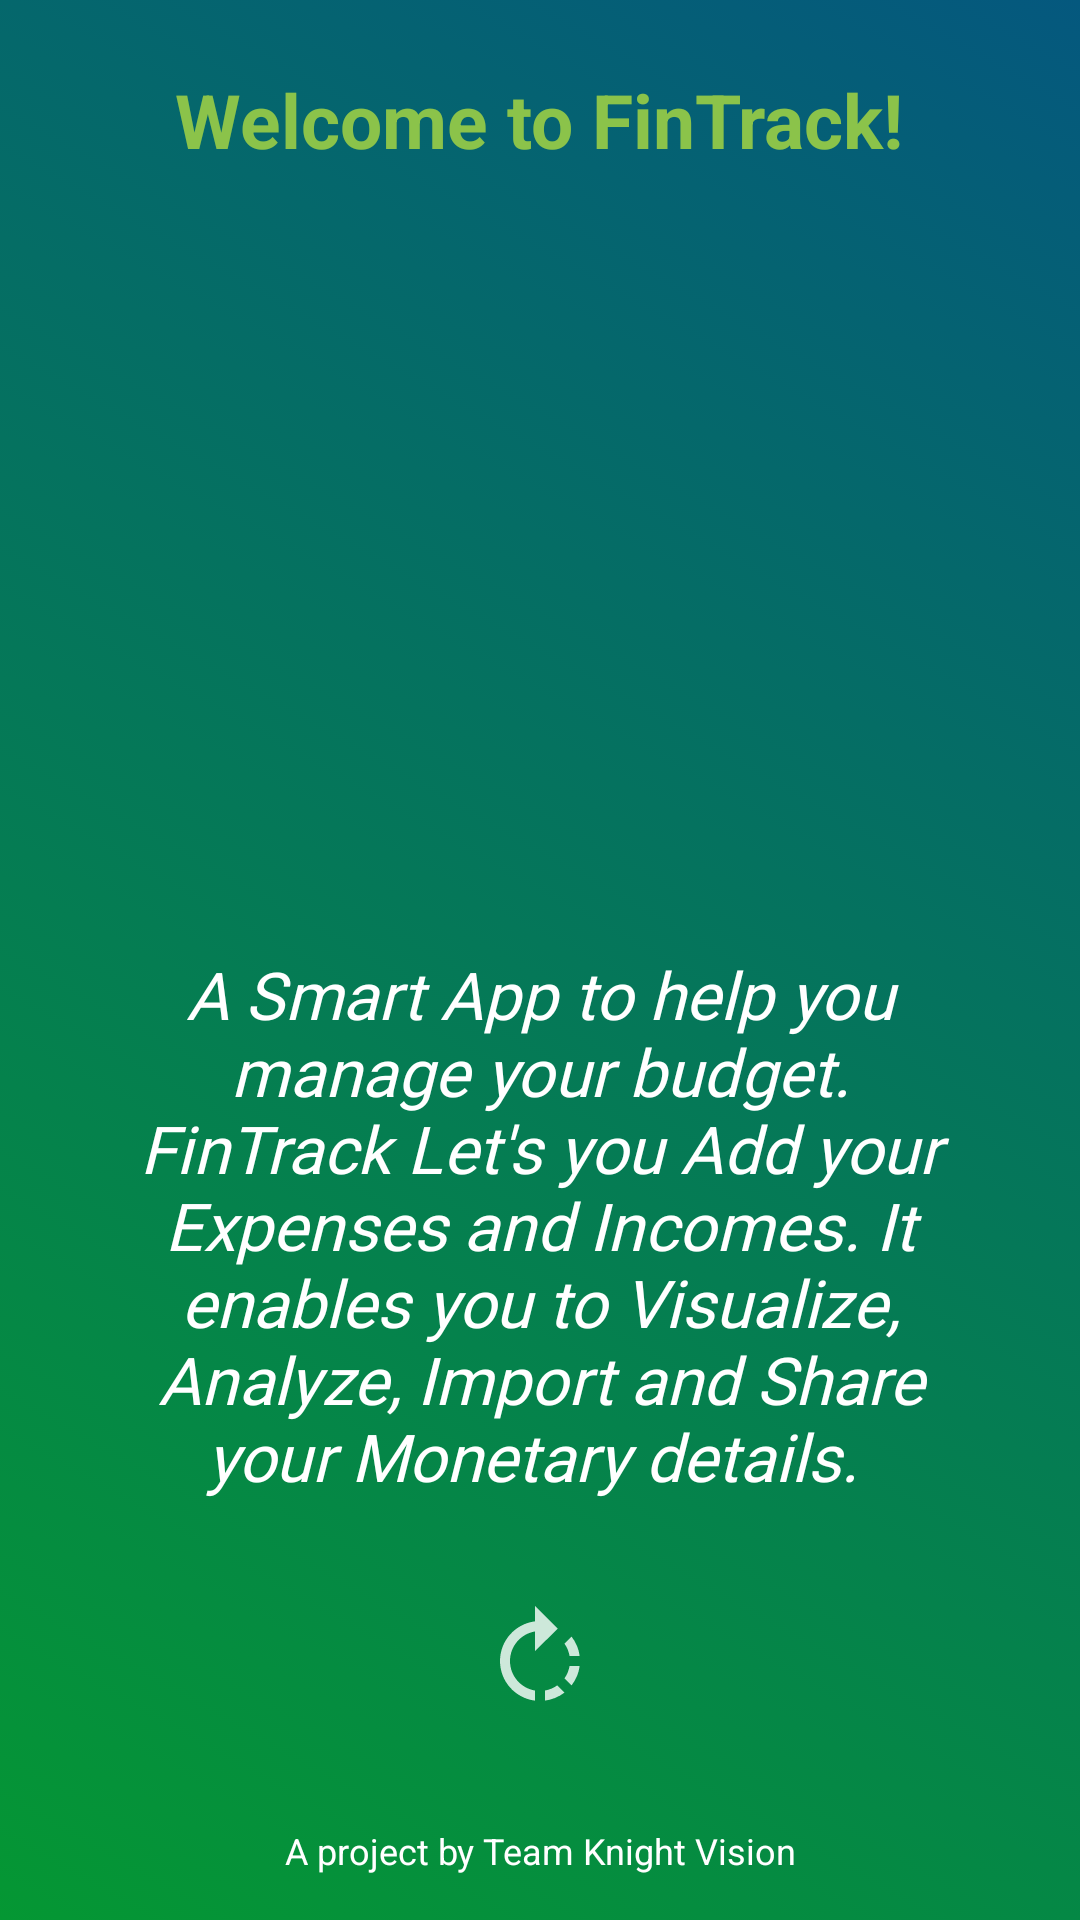

Produce the Android XML layout that renders to this screen, including the resource entries it uses.
<!-- AndroidManifest.xml: activity theme AppTheme.NoActionBar -->
<!-- res/layout/activity_start_help.xml -->
<?xml version="1.0" encoding="utf-8"?>

<RelativeLayout xmlns:android="http://schemas.android.com/apk/res/android"
    xmlns:tools="http://schemas.android.com/tools"
    android:layout_width="match_parent"
    android:layout_height="match_parent"
    tools:context=".MainActivity"
    android:background="@drawable/gradient">

    <TextView
        android:id="@+id/simpleTextView1"
        android:layout_width="wrap_content"
        android:layout_height="wrap_content"
        android:layout_alignParentTop="true"
        android:layout_centerHorizontal="true"
        android:layout_marginTop="23dp"
        android:text="Welcome to FinTrack!"
        android:textColor="#8BC34A"
        android:textSize="25sp"
        android:textStyle="bold" />

    <ImageView
        android:id="@+id/logo"
        android:layout_centerHorizontal="true"
        android:layout_marginTop="20dp"
        android:layout_width="200dp"
        android:layout_height="200sp"
        android:layout_below="@+id/simpleTextView1"
        android:src="@drawable/logo_transparent" />


    <TextView
        android:id="@+id/content"
        android:layout_width="330dp"
        android:layout_height="wrap_content"
        android:layout_below="@id/logo"
        android:layout_centerHorizontal="true"
        android:layout_marginTop="40dp"
        android:fontFamily="@font/aclonica"
        android:gravity="center_horizontal"
        android:paddingLeft="20dp"
        android:paddingRight="20dp"
        android:text="A Smart App to help you manage your budget. FinTrack Let's you Add your Expenses and Incomes. It enables you to Visualize,  Analyze, Import and Share your Monetary details. "
        android:textColor="@color/white"
        android:textSize="22sp"
        android:textStyle="italic" />

    <ImageView
        android:id="@+id/rotate"
        android:layout_width="40dp"
        android:layout_height="40dp"
        android:src="@drawable/ic_action_name"
        android:layout_above="@id/btn_start"
        android:layout_centerHorizontal="true"
        android:layout_marginBottom="20dp"/>

    <TextView
        android:id="@+id/btn_start"
        android:layout_width="match_parent"
        android:layout_height="wrap_content"
        android:textColor="@android:color/white"
        android:gravity="center_horizontal"
        android:textSize="12dp"
        android:padding="15dp"
        android:text="A project by Team Knight Vision"
        android:layout_centerInParent="true"
        android:layout_alignParentBottom="true"
        />
</RelativeLayout>
<!-- resources referenced by this layout -->
<resources>
  <color name="white">#FFFFFF</color>
  <!-- drawable gradient (drawable) -->
  <?xml version="1.0" encoding="utf-8"?>
  
  <selector xmlns:android="http://schemas.android.com/apk/res/android">
      <item>
          <shape android:shape="rectangle">
              <gradient android:startColor="#059733"
                  android:endColor="#05587e"
                  android:angle="45" />
          </shape>
      </item>
  </selector>
  <!-- drawable ic_action_name (drawable-anydpi) -->
  <vector xmlns:android="http://schemas.android.com/apk/res/android"
      android:width="24dp"
      android:height="24dp"
      android:viewportWidth="24"
      android:viewportHeight="24"
      android:tint="#FFFFFF"
      android:alpha="0.8">
      <path
          android:fillColor="#FF000000"
          android:pathData="M15.55,5.55L11,1v3.07C7.06,4.56 4,7.92 4,12s3.05,7.44 7,7.93v-2.02c-2.84,-0.48 -5,-2.94 -5,-5.91s2.16,-5.43 5,-5.91L11,10l4.55,-4.45zM19.93,11c-0.17,-1.39 -0.72,-2.73 -1.62,-3.89l-1.42,1.42c0.54,0.75 0.88,1.6 1.02,2.47h2.02zM13,17.9v2.02c1.39,-0.17 2.74,-0.71 3.9,-1.61l-1.44,-1.44c-0.75,0.54 -1.59,0.89 -2.46,1.03zM16.89,15.48l1.42,1.41c0.9,-1.16 1.45,-2.5 1.62,-3.89h-2.02c-0.14,0.87 -0.48,1.72 -1.02,2.48z"/>
  </vector>
  <style name="AppTheme.NoActionBar">
          <item name="windowActionBar">false</item>
          <item name="windowNoTitle">true</item>
          <item name="android:statusBarColor">@android:color/transparent</item>
      </style>
</resources>
